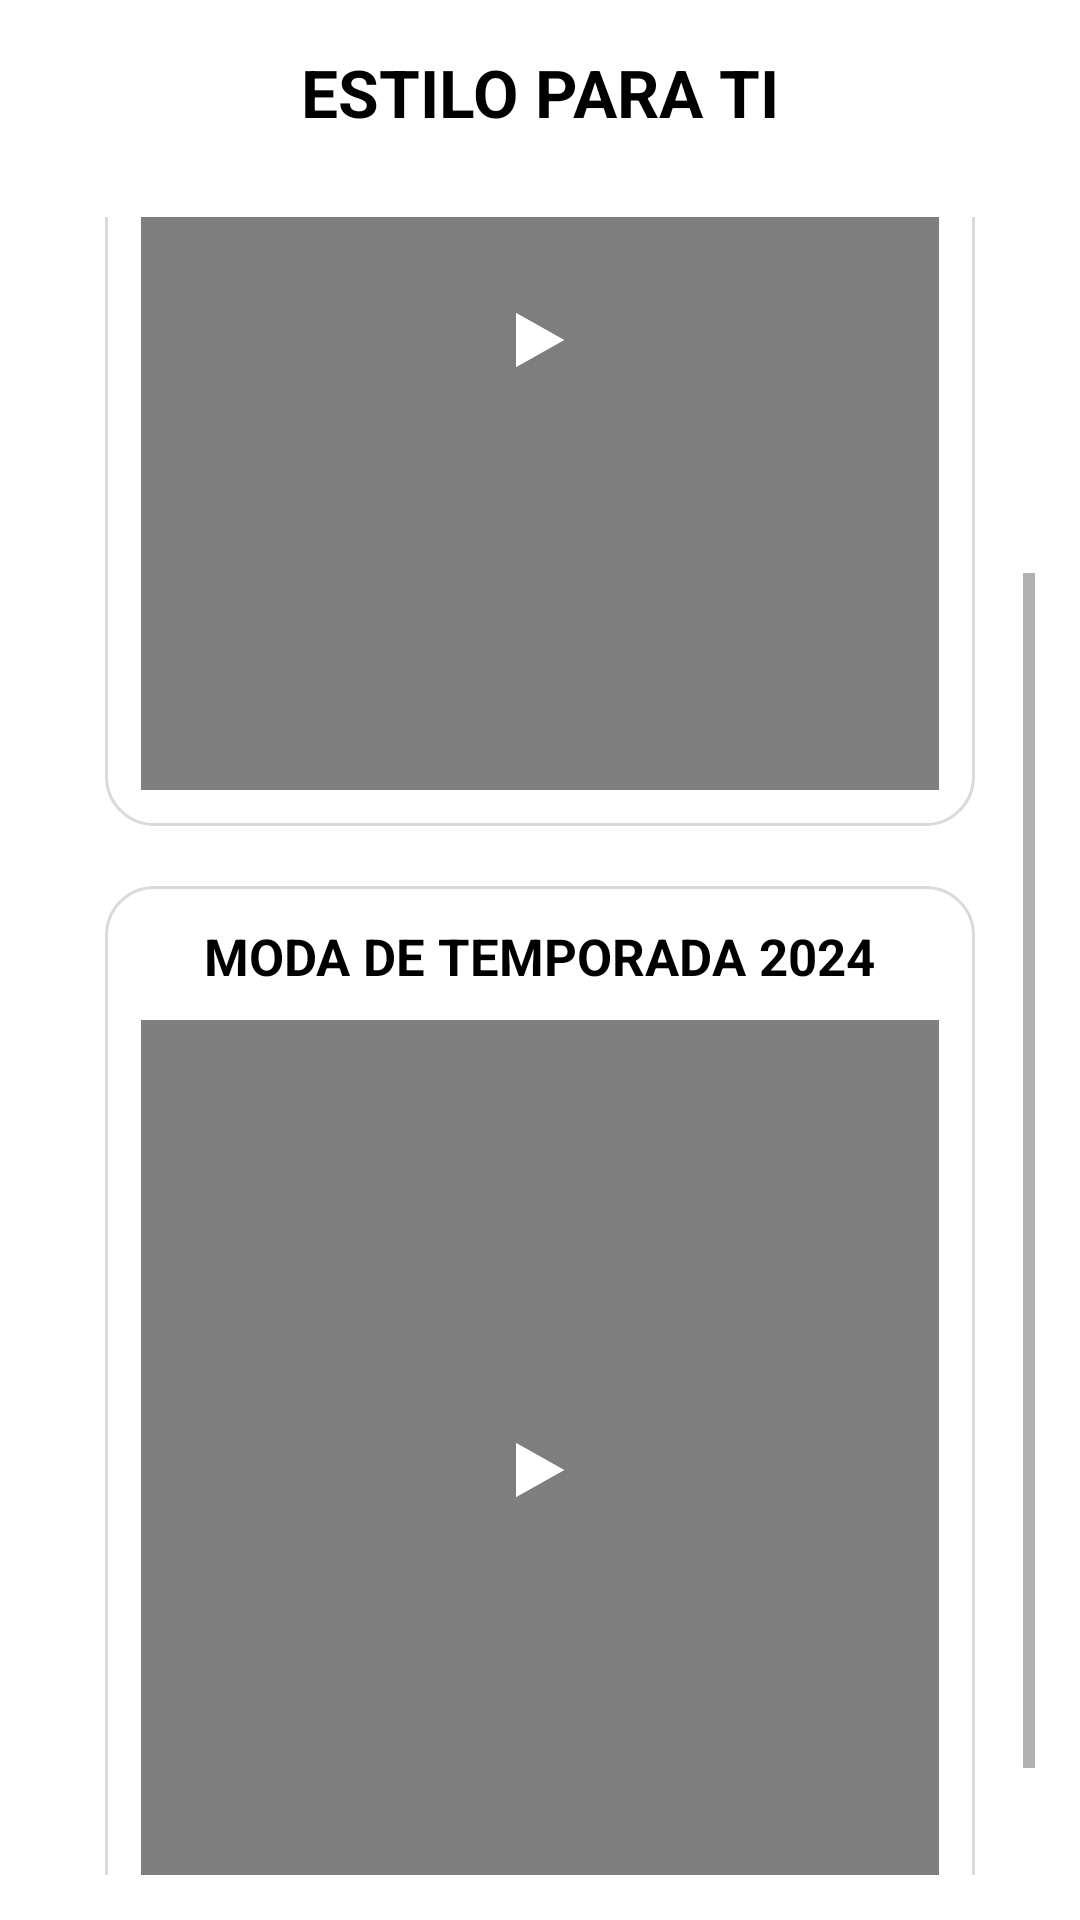

Android layout source for this screen:
<!-- AndroidManifest.xml: application theme Theme.AppTienda -->
<!-- res/layout/fragment_reels.xml -->
<?xml version="1.0" encoding="utf-8"?>
<androidx.constraintlayout.widget.ConstraintLayout
    xmlns:android="http://schemas.android.com/apk/res/android"
    xmlns:app="http://schemas.android.com/apk/res-auto"
    xmlns:tools="http://schemas.android.com/tools"
    android:layout_width="match_parent"
    android:layout_height="match_parent"
    tools:context=".ui.reels.ReelsFragment">

    <TextView
        android:id="@+id/textReels"
        android:layout_width="wrap_content"
        android:layout_height="wrap_content"
        android:text="ESTILO PARA TI"
        android:textSize="22sp"
        android:textStyle="bold"
        android:textColor="@color/black"
        android:layout_marginTop="16dp"
        app:layout_constraintTop_toTopOf="parent"
        app:layout_constraintStart_toStartOf="parent"
        app:layout_constraintEnd_toEndOf="parent"/>

    
    <ScrollView
        android:id="@+id/scrollContent"
        android:layout_width="0dp"
        android:layout_height="0dp"
        android:padding="15dp"
        android:layout_marginTop="12dp"
        app:layout_constraintTop_toBottomOf="@id/textReels"
        app:layout_constraintBottom_toBottomOf="parent"
        app:layout_constraintStart_toStartOf="parent"
        app:layout_constraintEnd_toEndOf="parent">

        <LinearLayout
            android:layout_width="match_parent"
            android:layout_height="match_parent"
            android:orientation="vertical"
            android:padding="20dp">


            
            <LinearLayout
                android:layout_width="match_parent"
                android:layout_height="wrap_content"
                android:orientation="vertical"
                android:layout_marginBottom="20dp"
                android:gravity="center_horizontal"
                android:background="@drawable/item_productos_bg">

                <TextView
                    android:id="@+id/text1"
                    android:layout_width="wrap_content"
                    android:layout_height="wrap_content"
                    android:text="MODA DE TEMPORADA 2025"
                    android:textSize="17sp"
                    android:textStyle="bold"
                    android:textColor="@color/black"
                    android:gravity="center"
                    android:layout_marginBottom="10dp"/>

                <FrameLayout
                    android:id="@+id/frameVideo1"
                    android:layout_width="match_parent"
                    android:layout_height="300dp"
                    android:gravity="center">

                    <VideoView
                        android:id="@+id/videoView1"
                        android:layout_width="match_parent"
                        android:layout_gravity="center"
                        android:layout_height="match_parent"/>

                    <ImageButton
                        android:id="@+id/btnPlay1"
                        android:layout_width="70dp"
                        android:layout_height="70dp"
                        android:layout_gravity="center"
                        android:background="@android:color/transparent"
                        android:src="@android:drawable/ic_media_play"/>
                </FrameLayout>

            </LinearLayout>
            
            <LinearLayout
                android:layout_width="match_parent"
                android:layout_height="wrap_content"
                android:orientation="vertical"
                android:layout_marginBottom="20dp"
                android:gravity="center_horizontal"
                android:background="@drawable/item_productos_bg">

                <TextView
                    android:id="@+id/text2"
                    android:layout_width="wrap_content"
                    android:layout_height="wrap_content"
                    android:text="MODA DE TEMPORADA 2024"
                    android:textSize="17sp"
                    android:textStyle="bold"
                    android:textColor="@color/black"
                    android:gravity="center"
                    android:layout_marginBottom="10dp"/>

                <FrameLayout
                    android:id="@+id/frameVideo2"
                    android:layout_width="match_parent"
                    android:layout_height="300dp"
                    android:gravity="center">

                    <VideoView
                        android:id="@+id/videoView2"
                        android:layout_width="match_parent"
                        android:layout_gravity="center"
                        android:layout_height="match_parent"/>

                    <ImageButton
                        android:id="@+id/btnPlay2"
                        android:layout_width="70dp"
                        android:layout_height="70dp"
                        android:layout_gravity="center"
                        android:background="@android:color/transparent"
                        android:src="@android:drawable/ic_media_play"/>
                </FrameLayout>

            </LinearLayout>

            

        </LinearLayout>


    </ScrollView>

</androidx.constraintlayout.widget.ConstraintLayout>
<!-- resources referenced by this layout -->
<resources>
  <color name="black">#FF000000</color>
  <!-- drawable item_productos_bg (drawable) -->
  <?xml version="1.0" encoding="utf-8"?>
  <shape xmlns:android="http://schemas.android.com/apk/res/android"
      android:shape="rectangle">
  
      <solid android:color="#FFFFFF" />
  
      <corners android:radius="16dp" />
  
      <padding
          android:left="12dp"
          android:top="12dp"
          android:right="12dp"
          android:bottom="12dp"/>
  
      <stroke
          android:width="1dp"
          android:color="#DADADA" />
  
  </shape>
  <style name="Theme.AppTienda" parent="Theme.MaterialComponents.DayNight.NoActionBar">
          
          <item name="colorPrimary">@color/blue</item>
          <item name="colorPrimaryVariant">@color/purple_700</item>
          
          <item name="colorSecondary">@color/teal_200</item>
          <item name="colorSecondaryVariant">@color/teal_700</item>
          <item name="colorOnSecondary">@color/black</item>
          
          <item name="android:statusBarColor">?attr/colorPrimaryVariant</item>
          
      </style>
  <color name="blue">#1A73E8</color>
  <color name="purple_700">#FF3700B3</color>
  <color name="teal_200">#FF03DAC5</color>
  <color name="teal_700">#FF018786</color>
</resources>
